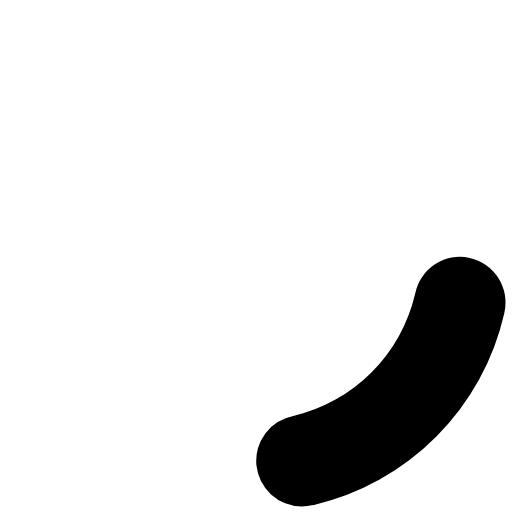
t = 0.00 s
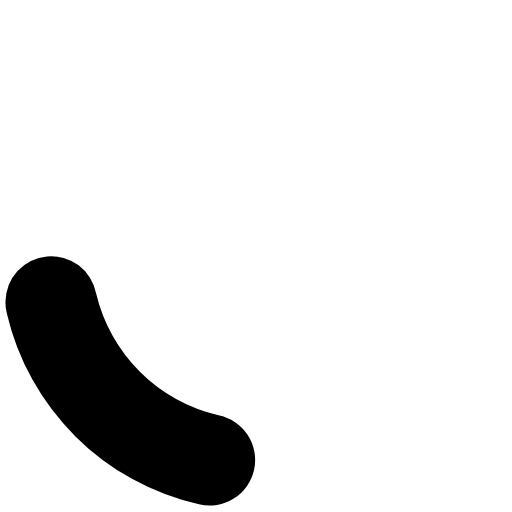
t = 0.25 s
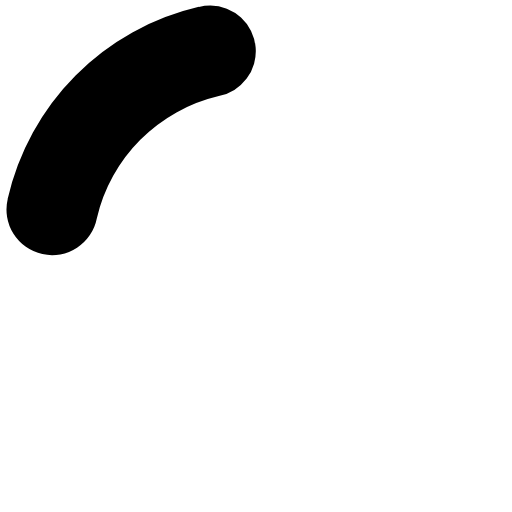
t = 0.50 s
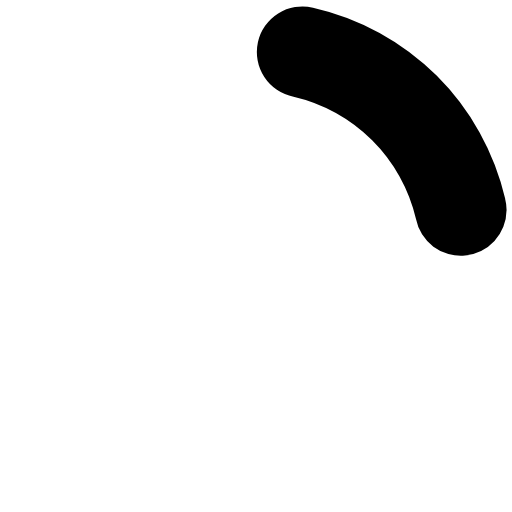
t = 0.75 s

The animated SVG that drew these frames (rendered in a browser with its animation timeline set to each time). Animation: 1 SMIL element (animateTransform=1); one cycle of 1.00 s, repeats indefinitely.

<?xml version="1.0" encoding="UTF-8" standalone="no"?><svg xmlns:svg="http://www.w3.org/2000/svg" xmlns="http://www.w3.org/2000/svg" xmlns:xlink="http://www.w3.org/1999/xlink" version="1.0" width="41px" height="41px" viewBox="0 0 128 128" xml:space="preserve"><g><path d="M75.4 126.63a11.43 11.43 0 0 1-2.1-22.65 40.9 40.9 0 0 0 30.5-30.6 11.4 11.4 0 1 1 22.27 4.87h.02a63.77 63.77 0 0 1-47.8 48.05v-.02a11.38 11.38 0 0 1-2.93.37z" fill="#000000" fill-opacity="1"/><animateTransform attributeName="transform" type="rotate" from="0 64 64" to="360 64 64" dur="1000ms" repeatCount="indefinite"></animateTransform></g></svg>